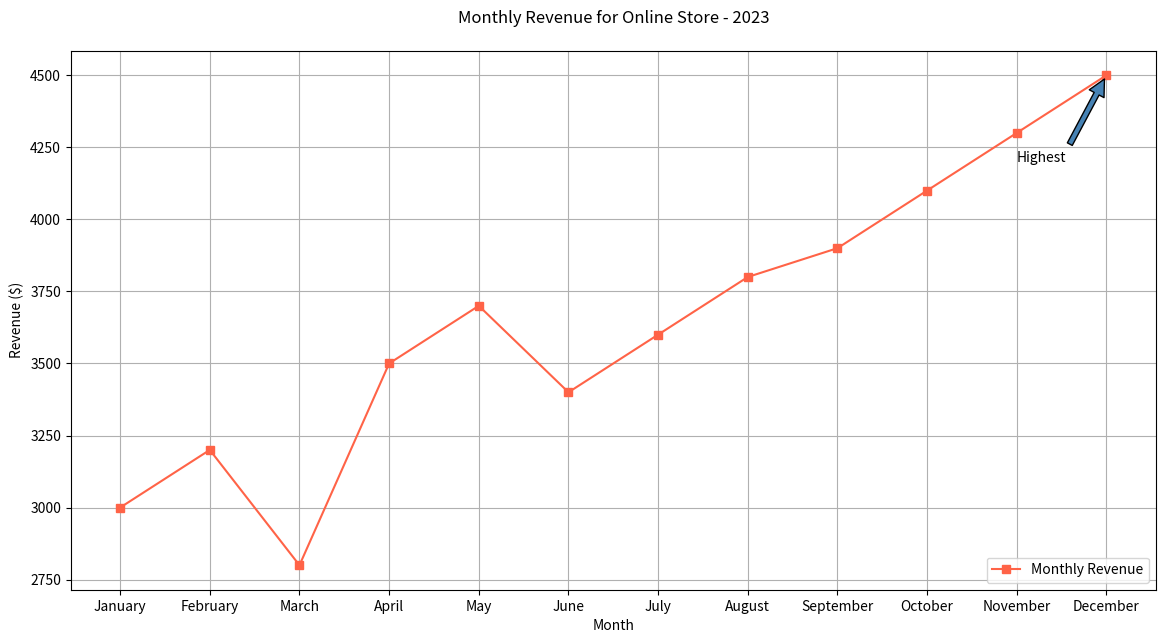

Recreate this plot in Python.

import matplotlib.pyplot as plt

months = ["January", "February", "March", "April", "May", "June", "July",
          "August", "September", "October", "November", "December"]
revenue = [3000, 3200, 2800, 3500, 3700, 3400, 3600, 3800, 3900, 4100, 4300, 4500]

plt.figure(figsize=(14, 7))
plt.plot(months, revenue, marker='s', color='#FF6347', label='Monthly Revenue')  

plt.annotate('Highest', xy=('December', 4500), xytext=('November', 4200),
             arrowprops=dict(facecolor='#4682B4', shrink=0.05))

plt.xlabel('Month')
plt.ylabel('Revenue ($)')
plt.title('Monthly Revenue for Online Store - 2023', pad=20)
plt.legend(loc='lower right')
plt.grid(True)

plt.show()
